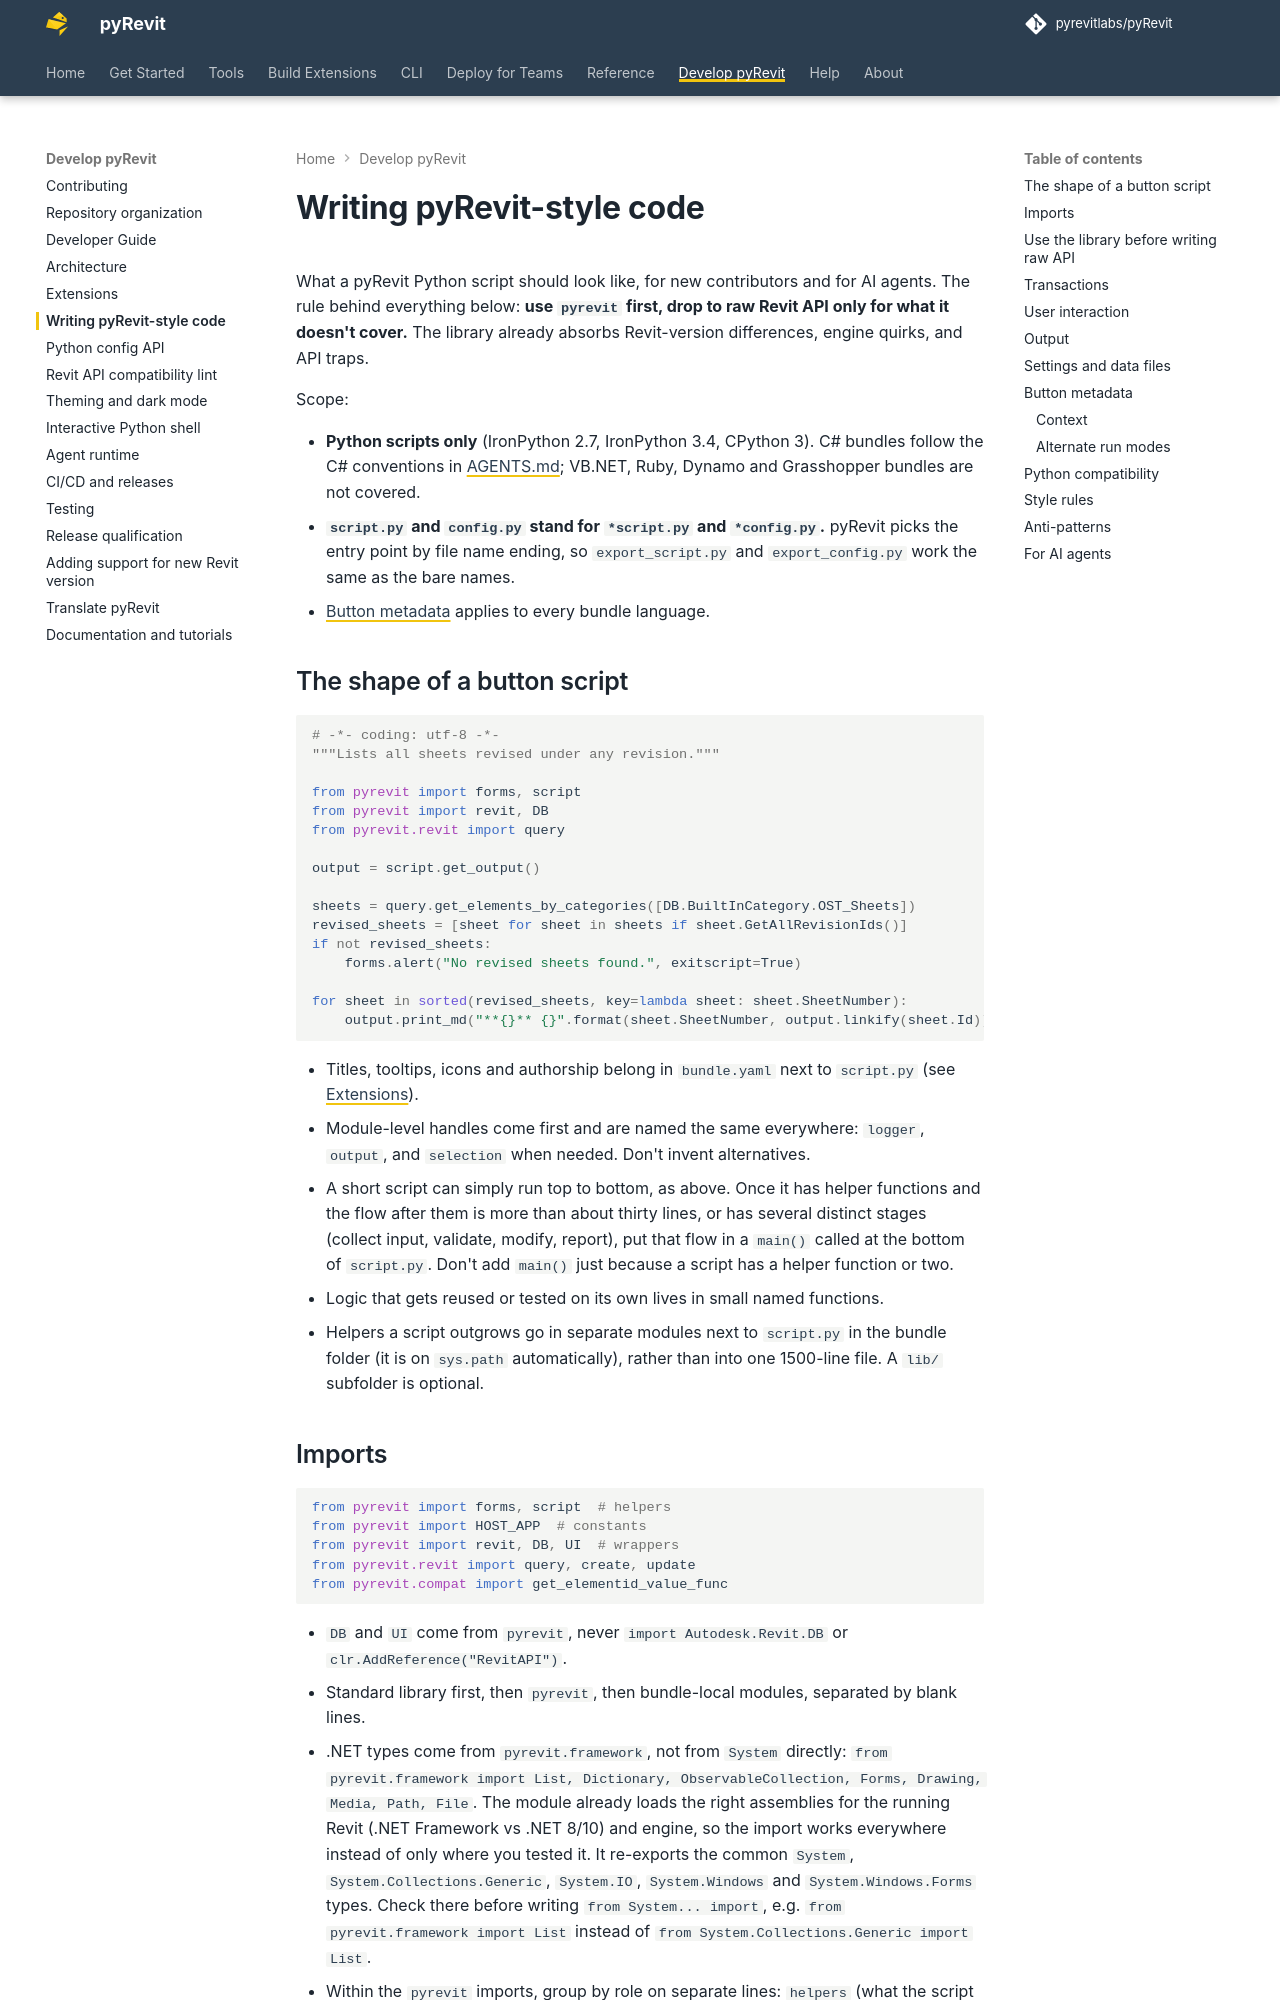

repository: pyrevitlabs/pyRevit · page: pyrevit-style/index.html · generator: mkdocs

# Writing pyRevit-style code

What a pyRevit Python script should look like, for new contributors and for AI agents. The rule behind everything below: **use `pyrevit` first, drop to raw Revit API only for what it doesn't cover.** The library already absorbs Revit-version differences, engine quirks, and API traps.

Scope:

- **Python scripts only** (IronPython 2.7, IronPython 3.4, CPython 3). C# bundles follow the C# conventions in [AGENTS.md](https://github.com/pyrevitlabs/pyRevit/blob/develop/AGENTS.md#code-style); VB.NET, Ruby, Dynamo and Grasshopper bundles are not covered.
- **`script.py` and `config.py` stand for `*script.py` and `*config.py`.** pyRevit picks the entry point by file name ending, so `export_script.py` and `export_config.py` work the same as the bare names.
- [Button metadata](#button-metadata) applies to every bundle language.

## The shape of a button script

```python
# -*- coding: utf-8 -*-
"""Lists all sheets revised under any revision."""

from pyrevit import forms, script
from pyrevit import revit, DB
from pyrevit.revit import query

output = script.get_output()

sheets = query.get_elements_by_categories([DB.BuiltInCategory.OST_Sheets])
revised_sheets = [sheet for sheet in sheets if sheet.GetAllRevisionIds()]
if not revised_sheets:
    forms.alert("No revised sheets found.", exitscript=True)

for sheet in sorted(revised_sheets, key=lambda sheet: sheet.SheetNumber):
    output.print_md("**{}** {}".format(sheet.SheetNumber, output.linkify(sheet.Id)))
```

- Titles, tooltips, icons and authorship belong in `bundle.yaml` next to `script.py` (see [Extensions](extensions.md)).
- Module-level handles come first and are named the same everywhere: `logger`, `output`, and `selection` when needed. Don't invent alternatives.
- A short script can simply run top to bottom, as above. Once it has helper functions and the flow after them is more than about thirty lines, or has several distinct stages (collect input, validate, modify, report), put that flow in a `main()` called at the bottom of `script.py`. Don't add `main()` just because a script has a helper function or two.
- Logic that gets reused or tested on its own lives in small named functions.
- Helpers a script outgrows go in separate modules next to `script.py` in the bundle folder (it is on `sys.path` automatically), rather than into one 1500-line file. A `lib/` subfolder is optional.
